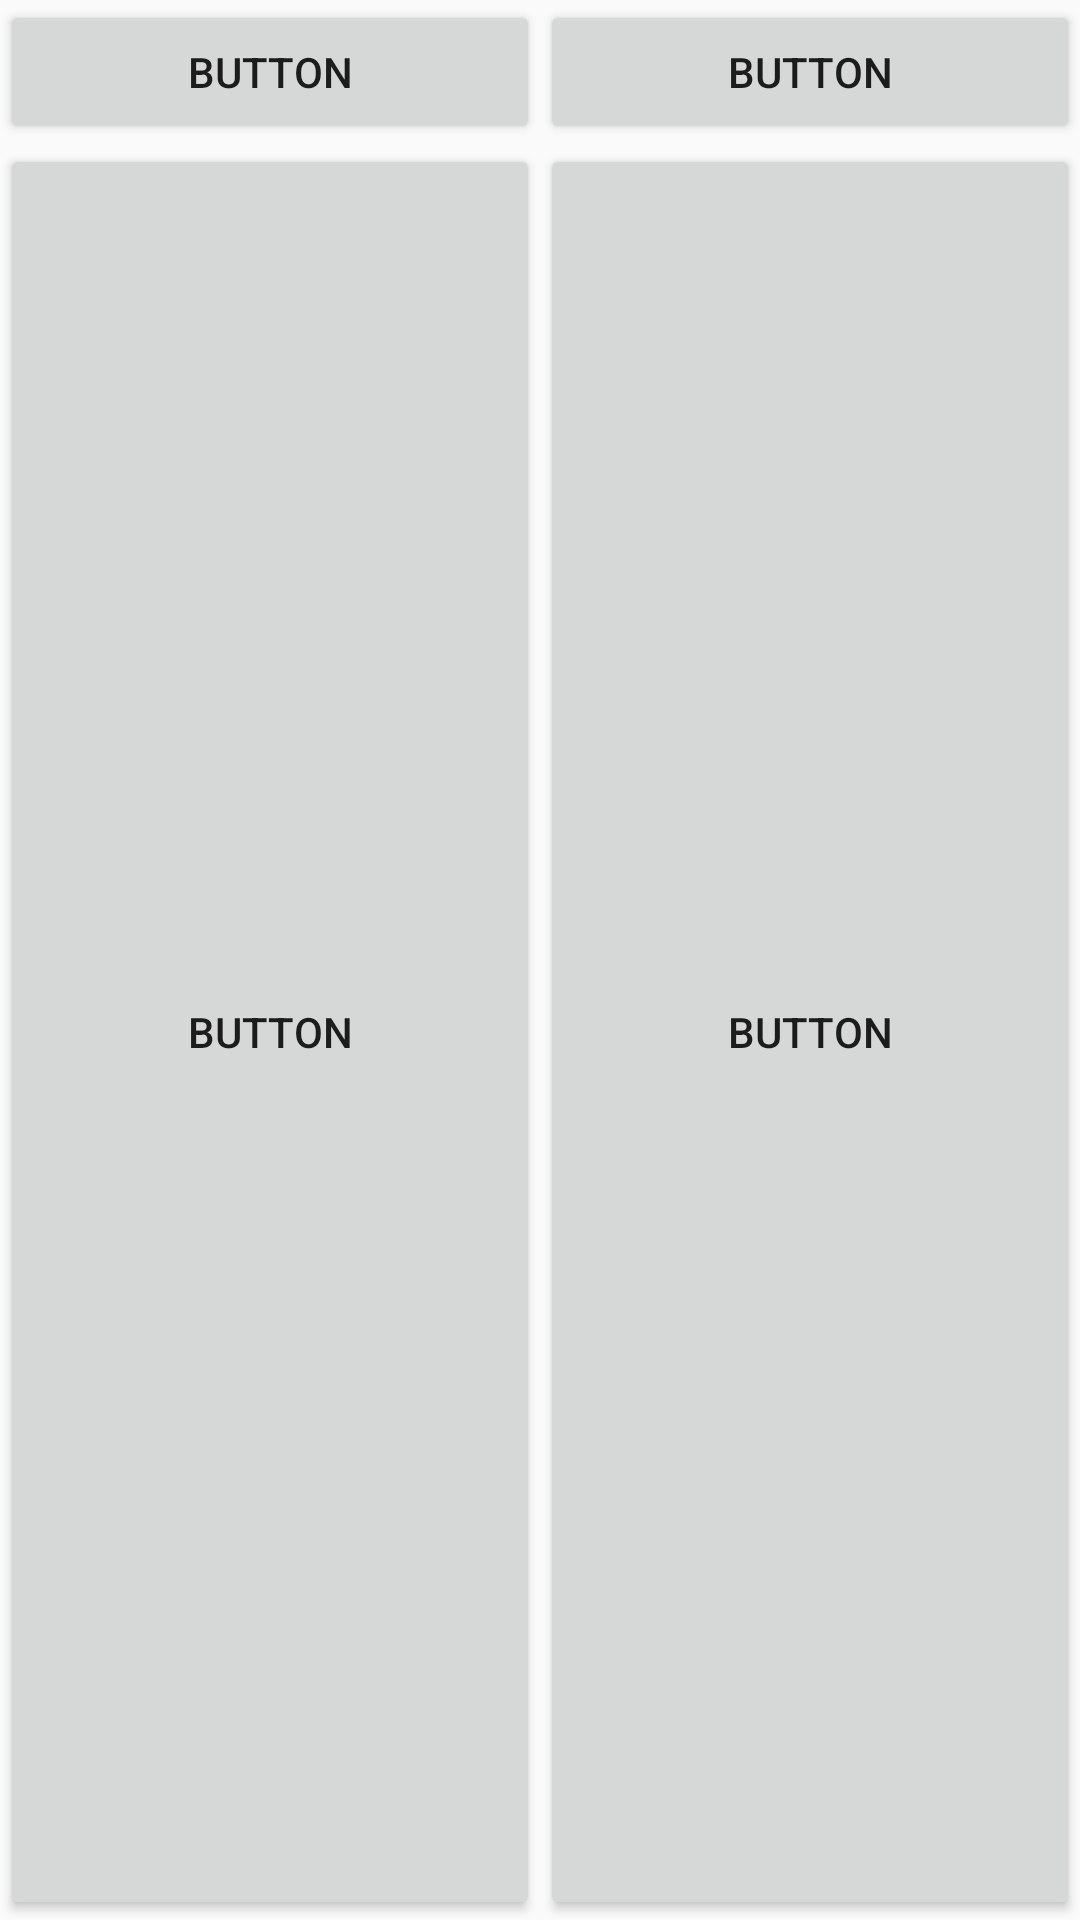

Produce the Android XML layout that renders to this screen, including the resource entries it uses.
<!-- AndroidManifest.xml: application theme AppTheme -->
<!-- res/layout/test.xml -->
<GridLayout
    xmlns:android="http://schemas.android.com/apk/res/android"
    android:id="@+id/grid"
    android:layout_width="match_parent"
    android:layout_height="wrap_content"
    android:columnCount="2"
    >


    <Button
        android:layout_width="0dp"
        android:layout_height="wrap_content"
        android:text="Button"
        android:layout_gravity="fill"
        android:layout_columnWeight="1"
        />

    <Button
        android:layout_width="0dp"
        android:layout_height="wrap_content"
        android:text="Button"
        android:layout_gravity="fill"
        android:layout_columnWeight="1"
        />

    <Button
        android:layout_width="0dp"
        android:layout_height="wrap_content"
        android:text="Button"
        android:layout_gravity="fill"
        android:layout_columnWeight="1"
        />

    <Button
        android:layout_width="0dp"
        android:layout_height="wrap_content"
        android:text="Button"
        android:layout_gravity="fill"
        android:layout_columnWeight="1"
        />



</GridLayout>
<!-- resources referenced by this layout -->
<resources>
  <style name="AppTheme" parent="Theme.AppCompat.Light.NoActionBar">
          
          <item name="colorPrimary">@color/colorPrimary</item>
          <item name="colorPrimaryDark">@color/colorPrimaryDark</item>
          <item name="colorAccent">@color/colorAccent</item>
      </style>
  <color name="colorPrimary">#A0A0A0</color>
  <color name="colorPrimaryDark">#000</color>
  <color name="colorAccent">#FF4081</color>
</resources>
